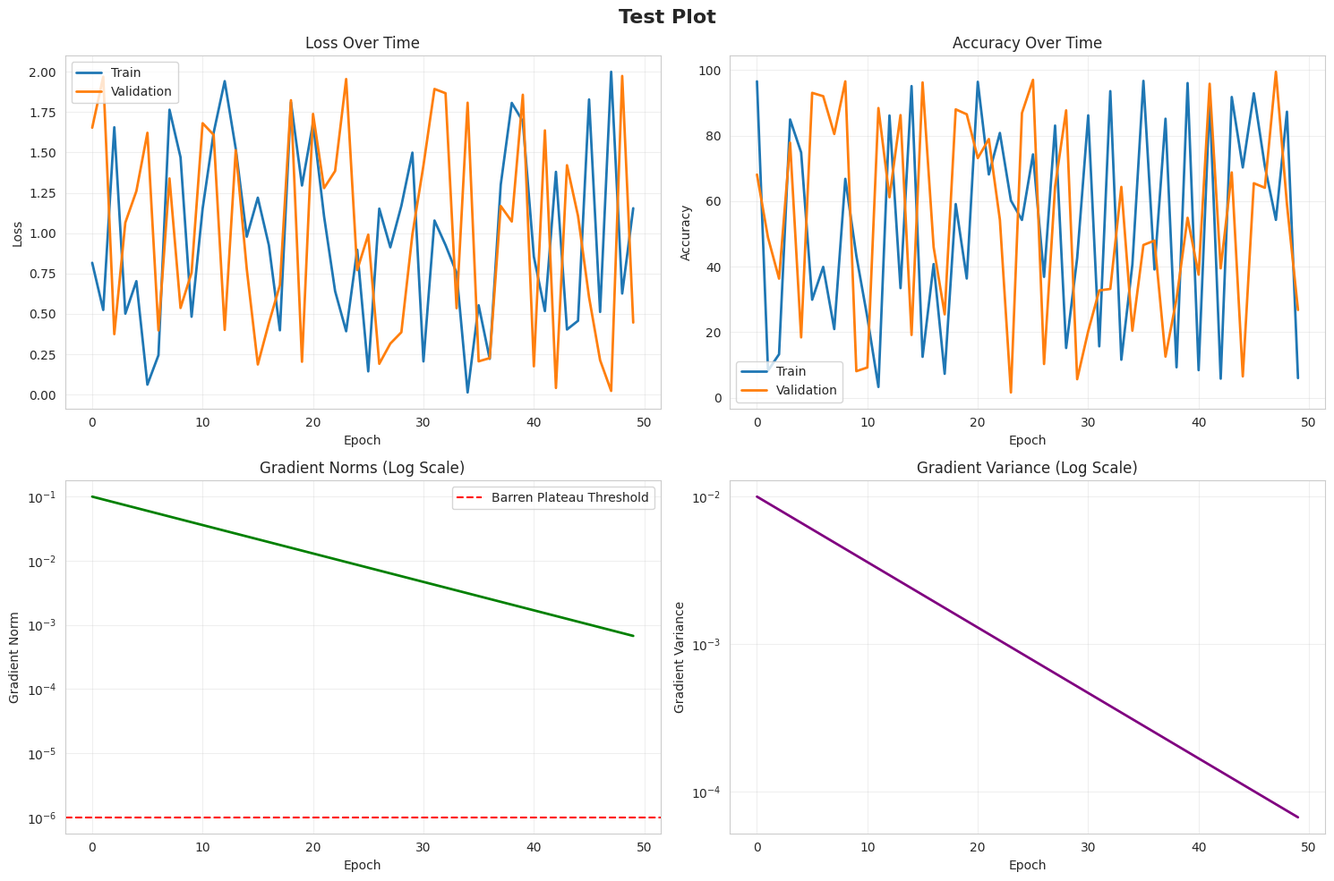

Write Python code to recreate this figure.
"""Visualization utilities for training results and cross-approach comparison.

Provides plotting functions for training history (loss, accuracy, gradient
norms, gradient variance), multi-approach comparison bar charts, and
gradient norm trajectory overlays. All plots use publication-quality
formatting with Seaborn styling.
"""

import matplotlib.pyplot as plt
import seaborn as sns
import numpy as np
from typing import Dict, List, Optional
import os


# Set publication-quality style defaults
sns.set_style("whitegrid")
plt.rcParams['figure.figsize'] = (12, 8)
plt.rcParams['font.size'] = 10


def plot_training_history(
    history: Dict,
    save_path: Optional[str] = None,
    title: str = "Training History"
):
    """
    Plot training and validation metrics over epochs.
    
    Generates a 2x2 grid showing loss, accuracy, gradient norms (log scale),
    and gradient variance (log scale). Optionally marks layer transitions
    for layerwise training experiments.
    
    Args:
        history: Dictionary containing 'train_loss', 'val_loss', 'train_acc',
                 'val_acc', 'gradient_norms', 'gradient_variance', and
                 optionally 'layer_transitions'.
        save_path: Path to save figure (creates directories if needed).
        title: Figure title.
    """
    fig, axes = plt.subplots(2, 2, figsize=(15, 10))
    fig.suptitle(title, fontsize=16, fontweight='bold')
    
    # Loss
    axes[0, 0].plot(history['train_loss'], label='Train', linewidth=2)
    axes[0, 0].plot(history['val_loss'], label='Validation', linewidth=2)
    axes[0, 0].set_xlabel('Epoch')
    axes[0, 0].set_ylabel('Loss')
    axes[0, 0].set_title('Loss Over Time')
    axes[0, 0].legend()
    axes[0, 0].grid(True, alpha=0.3)
    
    # Accuracy
    axes[0, 1].plot(history['train_acc'], label='Train', linewidth=2)
    axes[0, 1].plot(history['val_acc'], label='Validation', linewidth=2)
    axes[0, 1].set_xlabel('Epoch')
    axes[0, 1].set_ylabel('Accuracy')
    axes[0, 1].set_title('Accuracy Over Time')
    axes[0, 1].legend()
    axes[0, 1].grid(True, alpha=0.3)
    
    # Gradient norms (log scale)
    axes[1, 0].plot(history['gradient_norms'], linewidth=2, color='green')
    axes[1, 0].set_xlabel('Epoch')
    axes[1, 0].set_ylabel('Gradient Norm')
    axes[1, 0].set_yscale('log')
    axes[1, 0].set_title('Gradient Norms (Log Scale)')
    axes[1, 0].axhline(y=1e-6, color='red', linestyle='--', label='Barren Plateau Threshold')
    axes[1, 0].legend()
    axes[1, 0].grid(True, alpha=0.3)
    
    # Gradient variance (log scale)
    axes[1, 1].plot(history['gradient_variance'], linewidth=2, color='purple')
    axes[1, 1].set_xlabel('Epoch')
    axes[1, 1].set_ylabel('Gradient Variance')
    axes[1, 1].set_yscale('log')
    axes[1, 1].set_title('Gradient Variance (Log Scale)')
    axes[1, 1].grid(True, alpha=0.3)
    
    # Mark layer transitions for layerwise training
    if 'layer_transitions' in history and history['layer_transitions']:
        for transition in history['layer_transitions']:
            for ax in axes.flat:
                ax.axvline(x=transition, color='orange', linestyle=':', alpha=0.5)
    
    plt.tight_layout()
    
    if save_path:
        os.makedirs(os.path.dirname(save_path), exist_ok=True)
        plt.savefig(save_path, dpi=300, bbox_inches='tight')
        print(f"Saved plot to {save_path}")
    
    plt.show()


def plot_comparison(
    results_dict: Dict[str, Dict],
    save_path: Optional[str] = None
):
    """
    Compare metrics across different training approaches.
    
    Generates a 1x3 figure showing test accuracy, training time, and
    mean gradient norm for each approach side by side.
    
    Args:
        results_dict: Dictionary mapping approach names to result dictionaries,
                      each containing 'test_acc', 'training_time', and
                      'gradient_stats'.
        save_path: Path to save figure.
    """
    approaches = list(results_dict.keys())
    test_accs = [results_dict[a]['test_acc'] * 100 for a in approaches]
    train_times = [results_dict[a]['training_time'] for a in approaches]
    grad_norms = [results_dict[a]['gradient_stats'].get('mean_norm', 0) for a in approaches]
    
    fig, axes = plt.subplots(1, 3, figsize=(18, 5))
    fig.suptitle('Comparison Across Approaches', fontsize=16, fontweight='bold')
    
    # Test Accuracy
    bars1 = axes[0].bar(approaches, test_accs, color=['#3498db', '#e74c3c', '#2ecc71'])
    axes[0].set_ylabel('Test Accuracy (%)')
    axes[0].set_title('Test Accuracy')
    axes[0].set_ylim([0, 100])
    axes[0].grid(True, alpha=0.3, axis='y')
    for bar in bars1:
        height = bar.get_height()
        axes[0].text(bar.get_x() + bar.get_width()/2., height,
                    f'{height:.1f}%', ha='center', va='bottom')
    
    # Training Time
    bars2 = axes[1].bar(approaches, train_times, color=['#3498db', '#e74c3c', '#2ecc71'])
    axes[1].set_ylabel('Training Time (seconds)')
    axes[1].set_title('Training Time')
    axes[1].grid(True, alpha=0.3, axis='y')
    for bar in bars2:
        height = bar.get_height()
        axes[1].text(bar.get_x() + bar.get_width()/2., height,
                    f'{height:.1f}s', ha='center', va='bottom')
    
    # Gradient Norms (log scale)
    bars3 = axes[2].bar(approaches, grad_norms, color=['#3498db', '#e74c3c', '#2ecc71'])
    axes[2].set_ylabel('Mean Gradient Norm')
    axes[2].set_title('Gradient Behavior')
    axes[2].set_yscale('log')
    axes[2].axhline(y=1e-6, color='red', linestyle='--', linewidth=2, label='BP Threshold')
    axes[2].legend()
    axes[2].grid(True, alpha=0.3, axis='y')
    
    plt.tight_layout()
    
    if save_path:
        os.makedirs(os.path.dirname(save_path), exist_ok=True)
        plt.savefig(save_path, dpi=300, bbox_inches='tight')
        print(f"Saved comparison plot to {save_path}")
    
    plt.show()


def plot_gradient_trajectory(
    histories: Dict[str, Dict],
    save_path: Optional[str] = None
):
    """
    Plot gradient norm trajectories for different training approaches.
    
    Overlays gradient norm curves on a single log-scale plot to highlight
    differences in gradient behavior between approaches (e.g., vanishing
    gradients in baseline vs. maintained gradients in layerwise training).
    
    Args:
        histories: Dictionary mapping approach names to training histories,
                   each containing a 'gradient_norms' list.
        save_path: Path to save figure.
    """
    plt.figure(figsize=(12, 6))
    
    colors = ['#3498db', '#e74c3c', '#2ecc71', '#f39c12']
    
    for i, (name, history) in enumerate(histories.items()):
        plt.plot(
            history['gradient_norms'],
            label=name,
            linewidth=2,
            color=colors[i % len(colors)]
        )
    
    plt.axhline(y=1e-6, color='red', linestyle='--', linewidth=2, 
                label='Barren Plateau Threshold', alpha=0.7)
    
    plt.xlabel('Training Step', fontsize=12)
    plt.ylabel('Gradient Norm', fontsize=12)
    plt.title('Gradient Norm Trajectories', fontsize=14, fontweight='bold')
    plt.yscale('log')
    plt.legend(fontsize=10)
    plt.grid(True, alpha=0.3)
    
    plt.tight_layout()
    
    if save_path:
        os.makedirs(os.path.dirname(save_path), exist_ok=True)
        plt.savefig(save_path, dpi=300, bbox_inches='tight')
        print(f"Saved gradient trajectory plot to {save_path}")
    
    plt.show()


if __name__ == "__main__":
    # Verify plotting with synthetic data
    history = {
        'train_loss': np.random.rand(50) * 2,
        'val_loss': np.random.rand(50) * 2,
        'train_acc': np.random.rand(50) * 100,
        'val_acc': np.random.rand(50) * 100,
        'gradient_norms': np.exp(-np.linspace(0, 5, 50)) * 0.1,
        'gradient_variance': np.exp(-np.linspace(0, 5, 50)) * 0.01
    }
    
    plot_training_history(history, title="Test Plot")
